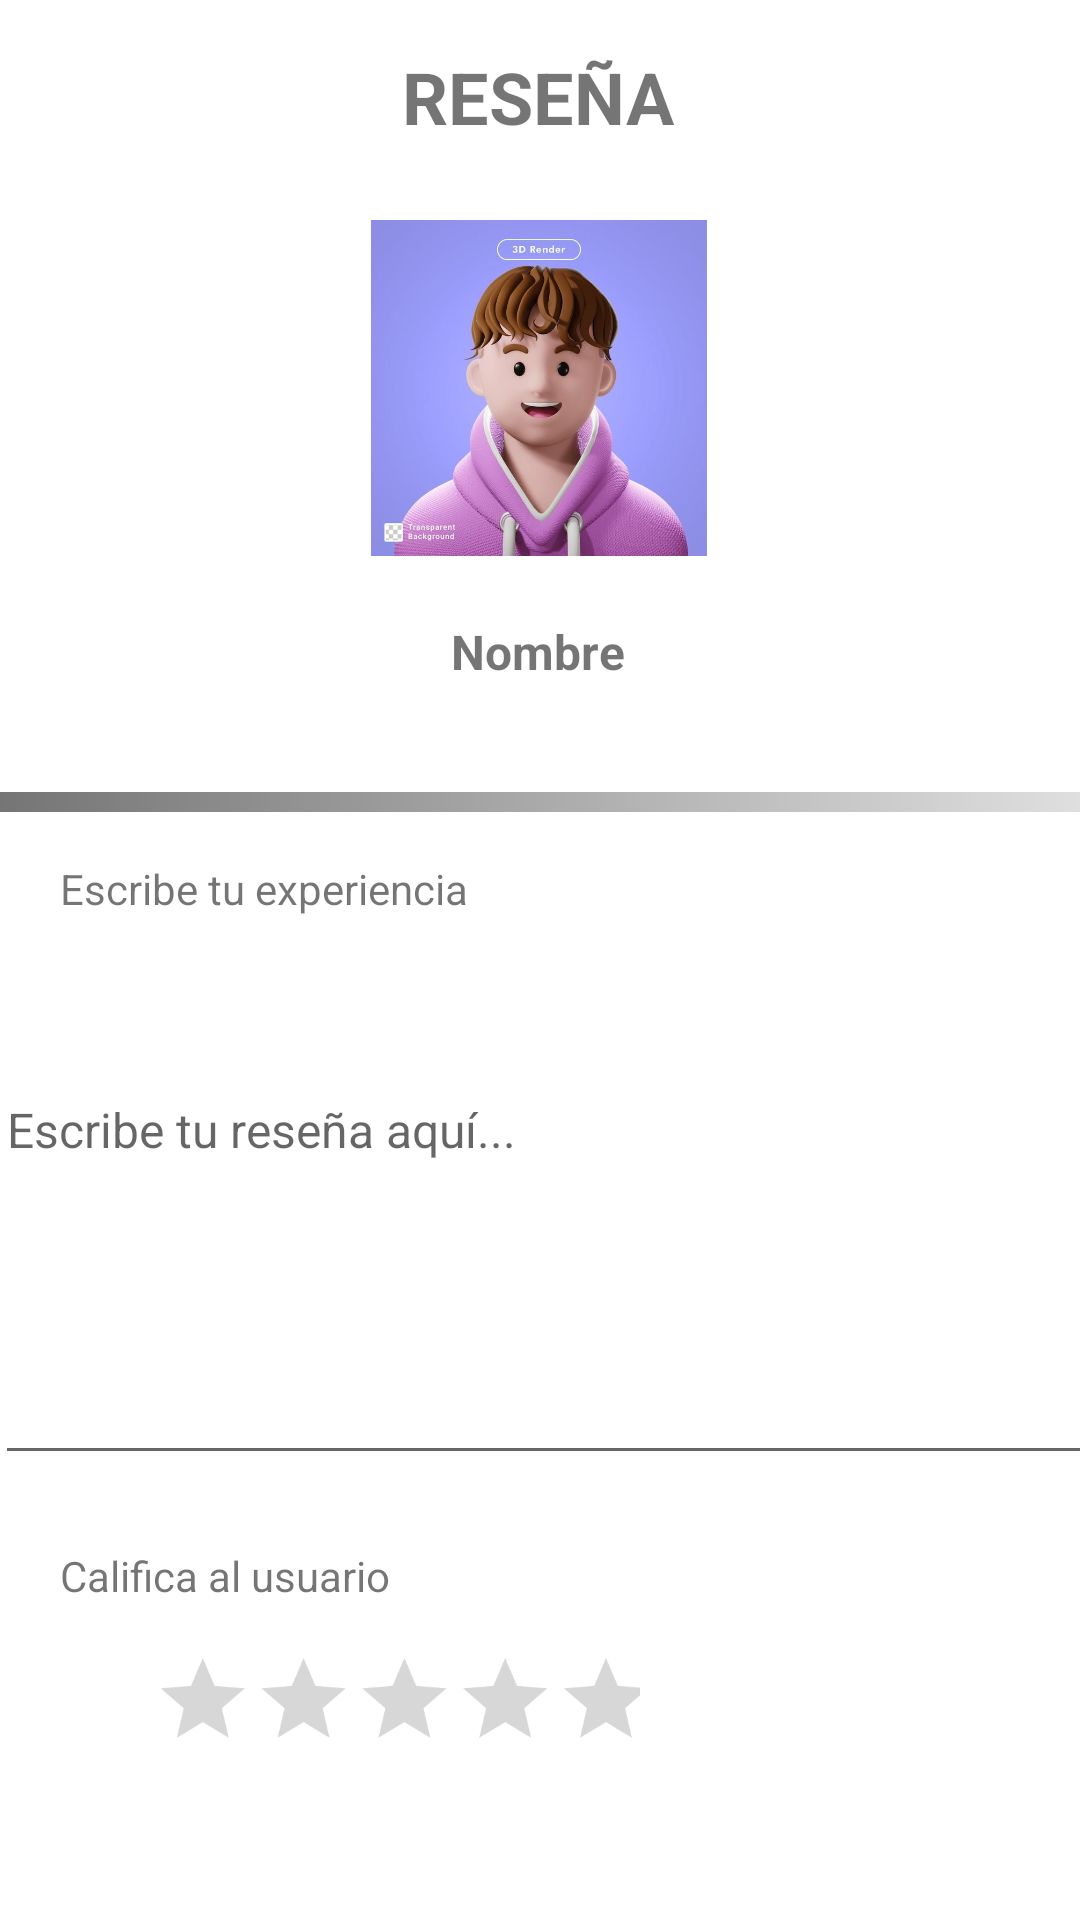

Android layout source for this screen:
<!-- AndroidManifest.xml: application theme Theme.ChambaApp -->
<!-- res/layout/activity_review.xml -->
<?xml version="1.0" encoding="utf-8"?>
<androidx.constraintlayout.widget.ConstraintLayout xmlns:android="http://schemas.android.com/apk/res/android"
    xmlns:app="http://schemas.android.com/apk/res-auto"
    xmlns:tools="http://schemas.android.com/tools"
    android:layout_width="match_parent"
    android:layout_height="match_parent"
    tools:context=".activities.WorkerViews.ReviewActivity">


    <ImageView
        android:id="@+id/imageView2"
        android:layout_width="112dp"
        android:layout_height="130dp"
        android:layout_marginTop="16dp"
        android:src="@drawable/avatar_image"
        app:layout_constraintEnd_toEndOf="parent"
        app:layout_constraintHorizontal_bias="0.498"
        app:layout_constraintStart_toStartOf="parent"
        app:layout_constraintTop_toBottomOf="@+id/textView3" />

    <RatingBar
        android:id="@+id/rbReviewJob"
        android:layout_width="232dp"
        android:layout_height="48dp"
        android:layout_marginStart="16dp"
        android:layout_marginTop="8dp"
        android:isIndicator="false"
        android:numStars="5"
        android:rating="0.0"
        android:scaleX="0.7"
        android:scaleY="0.7"
        app:layout_constraintStart_toStartOf="parent"
        app:layout_constraintTop_toBottomOf="@+id/textView6" />

    <TextView
        android:id="@+id/textView3"
        android:layout_width="wrap_content"
        android:layout_height="wrap_content"
        android:layout_marginTop="16dp"
        android:text="RESEÑA"
        android:textSize="24sp"
        android:textStyle="bold"
        app:layout_constraintEnd_toEndOf="parent"
        app:layout_constraintHorizontal_bias="0.498"
        app:layout_constraintStart_toStartOf="parent"
        app:layout_constraintTop_toTopOf="parent" />

    <TextView
        android:id="@+id/tvReviewUsername"
        android:layout_width="wrap_content"
        android:layout_height="wrap_content"
        android:layout_marginTop="12dp"
        android:text="Nombre"
        android:textSize="16sp"
        android:textStyle="bold"
        app:layout_constraintEnd_toEndOf="parent"
        app:layout_constraintHorizontal_bias="0.498"
        app:layout_constraintStart_toStartOf="parent"
        app:layout_constraintTop_toBottomOf="@+id/imageView2" />

    <View
        android:id="@+id/vLine"
        android:layout_width="match_parent"
        android:layout_height="20px"
        android:layout_marginTop="36dp"
        android:background="@drawable/line_degraded"
        app:layout_constraintEnd_toEndOf="parent"
        app:layout_constraintHorizontal_bias="0.0"
        app:layout_constraintStart_toStartOf="parent"
        app:layout_constraintTop_toBottomOf="@+id/tvReviewUsername" />

    <TextView
        android:id="@+id/textView4"
        android:layout_width="wrap_content"
        android:layout_height="wrap_content"
        android:layout_marginStart="20dp"
        android:layout_marginTop="16dp"
        android:text="Escribe tu experiencia"
        app:layout_constraintStart_toStartOf="parent"
        app:layout_constraintTop_toBottomOf="@+id/vLine" />

    <TextView
        android:id="@+id/textView6"
        android:layout_width="wrap_content"
        android:layout_height="wrap_content"
        android:layout_marginStart="20dp"
        android:layout_marginTop="24dp"
        android:text="Califica al usuario"
        app:layout_constraintStart_toStartOf="parent"
        app:layout_constraintTop_toBottomOf="@+id/ptPostDescReview" />

    <EditText
        android:id="@+id/ptPostDescReview"
        android:layout_width="367dp"
        android:layout_height="136dp"
        android:layout_margin="50dp"
        android:layout_marginTop="48dp"
        android:gravity="top|start"
        android:hint="Escribe tu reseña aquí..."
        android:inputType="textMultiLine"
        android:maxLines="5"
        android:scrollbars="vertical"
        android:textSize="16sp"
        app:layout_constraintEnd_toEndOf="parent"
        app:layout_constraintHorizontal_bias="0.488"
        app:layout_constraintStart_toStartOf="parent"
        app:layout_constraintTop_toBottomOf="@+id/textView4" />

    <Button
        android:id="@+id/buttonPostReview"
        android:layout_width="wrap_content"
        android:layout_height="wrap_content"
        android:layout_marginTop="60dp"
        android:text="Enviar"
        app:layout_constraintEnd_toEndOf="parent"
        app:layout_constraintHorizontal_bias="0.493"
        app:layout_constraintStart_toStartOf="parent"
        app:layout_constraintTop_toBottomOf="@+id/rbReviewJob" />

</androidx.constraintlayout.widget.ConstraintLayout>
<!-- resources referenced by this layout -->
<resources>
  <!-- drawable avatar_image: jpg bitmap (drawable, 38001 bytes) -->
  <!-- drawable line_degraded (drawable) -->
  <?xml version="1.0" encoding="utf-8"?>
  <shape xmlns:android="http://schemas.android.com/apk/res/android">
      <gradient
          android:startColor="#757575"
          android:endColor="#DFDFDF"
          android:angle="0" />
  </shape>
  <style name="Theme.ChambaApp" parent="Theme.MaterialComponents.DayNight.NoActionBar">
          
          <item name="colorPrimary">@color/purple_500</item>
          <item name="colorPrimaryVariant">@color/purple_700</item>
          <item name="colorOnPrimary">@color/white</item>
          
          <item name="colorSecondary">@color/teal_200</item>
          <item name="colorSecondaryVariant">@color/teal_700</item>
          <item name="colorOnSecondary">@color/black</item>
          
          <item name="android:statusBarColor">?attr/colorPrimaryVariant</item>
          
  
      </style>
  <color name="purple_500">#FF6200EE</color>
  <color name="purple_700">#FF3700B3</color>
  <color name="white">#FFFFFFFF</color>
  <color name="teal_200">#FF03DAC5</color>
  <color name="teal_700">#FF018786</color>
  <color name="black">#FF000000</color>
</resources>
